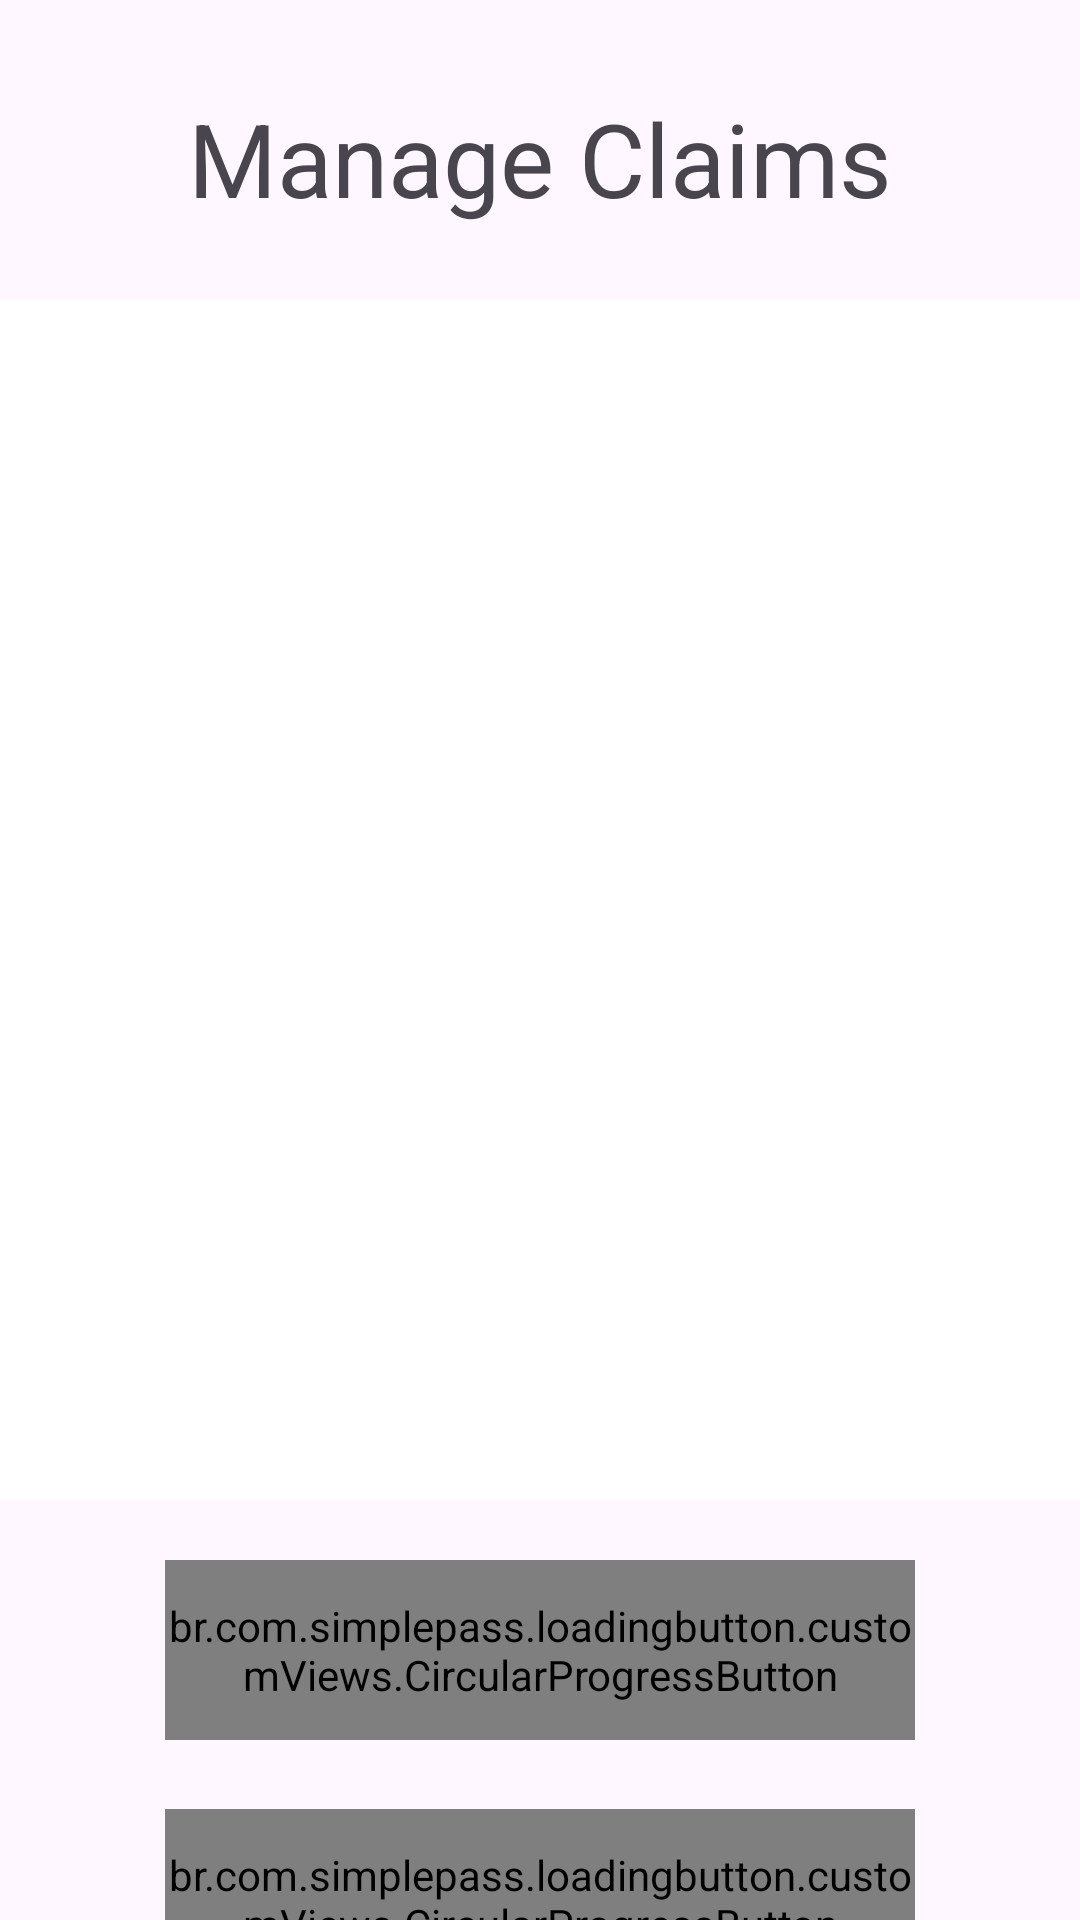

The Android layout XML behind this screen, and the referenced resources:
<!-- AndroidManifest.xml: application theme Theme.ICT2105Project -->
<!-- res/layout/activity_manager_manage_all_claims.xml -->
<?xml version="1.0" encoding="utf-8"?>
<androidx.constraintlayout.widget.ConstraintLayout xmlns:android="http://schemas.android.com/apk/res/android"
    xmlns:app="http://schemas.android.com/apk/res-auto"
    xmlns:tools="http://schemas.android.com/tools"
    android:layout_width="match_parent"
    android:layout_height="match_parent"
    tools:context=".claims.ManagerManageAllClaimsActivity">

    <TextView
        android:id="@+id/headingManagerManageClaimsTextView"
        android:layout_width="match_parent"
        android:layout_height="wrap_content"
        android:layout_marginTop="30dp"
        android:gravity="center"
        android:text="Manage Claims"
        android:textSize="34dp"
        app:layout_constraintTop_toTopOf="parent" />

    <LinearLayout
        android:id="@+id/managerManageClaimsItemLinearLayout"
        android:layout_width="match_parent"
        android:layout_height="match_parent"
        android:orientation="vertical"
        app:layout_constraintTop_toTopOf="parent"
        tools:layout_editor_absoluteX="-16dp">

        <androidx.recyclerview.widget.RecyclerView
            android:id="@+id/managerManageClaimsItemRecyclerView"
            android:layout_width="match_parent"
            android:layout_height="400dp"
            android:layout_marginTop="100dp"
            android:background="@color/colorWhite">

        </androidx.recyclerview.widget.RecyclerView>

        <TextView
            android:id="@+id/managerManageClaimsEmptyTextView"
            android:layout_width="match_parent"
            android:layout_height="400dp"
            android:layout_marginTop="100dp"
            android:gravity="center"
            android:text="No Items To Display"
            android:textColor="@color/grey"
            android:textSize="24dp"
            android:textStyle="italic"
            android:visibility="gone" />

        <androidx.constraintlayout.widget.ConstraintLayout
            android:layout_width="414dp"
            android:layout_height="233dp"
            android:layout_gravity="center_horizontal">

            <br.com.simplepass.loadingbutton.customViews.CircularProgressButton
                android:id="@+id/managerManageClaimsSubmitApproveRejectButton"
                android:layout_width="250dp"
                android:layout_height="60dp"
                android:layout_marginTop="20dp"
                android:background="@drawable/login_button"
                android:text="Submit"
                android:textColor="@color/white"
                android:textSize="22dp"
                android:textStyle="bold"
                app:initialCornerAngle="27dp"
                app:layout_constraintEnd_toEndOf="parent"
                app:layout_constraintStart_toStartOf="parent"
                app:layout_constraintTop_toTopOf="parent"
                app:spinning_bar_color="#FFF"
                app:spinning_bar_padding="20dp"
                app:spinning_bar_width="4dp" />

            <br.com.simplepass.loadingbutton.customViews.CircularProgressButton
                android:id="@+id/managerManageClaimsClearSelectionButton"
                android:layout_width="250dp"
                android:layout_height="60dp"
                android:layout_marginBottom="70dp"
                android:background="@drawable/login_button"
                android:text="Clear Selection"
                android:textColor="@color/white"
                android:textSize="22dp"
                android:textStyle="bold"
                app:initialCornerAngle="27dp"
                app:layout_constraintBottom_toBottomOf="parent"
                app:layout_constraintEnd_toEndOf="parent"
                app:layout_constraintStart_toStartOf="parent"
                app:spinning_bar_color="#FFF"
                app:spinning_bar_padding="20dp"
                app:spinning_bar_width="4dp" />

        </androidx.constraintlayout.widget.ConstraintLayout>

    </LinearLayout>

</androidx.constraintlayout.widget.ConstraintLayout>
<!-- resources referenced by this layout -->
<resources>
  <color name="colorWhite">#FFFFFF</color>
  <color name="grey">#808080</color>
  <color name="white">#FFFFFFFF</color>
  <style name="Theme.ICT2105Project" parent="Theme.Material3.DayNight.NoActionBar">
          
          <item name="colorPrimary">@color/purple_500</item>
          <item name="colorPrimaryVariant">@color/purple_700</item>
          <item name="colorOnPrimary">@color/white</item>
          
          <item name="colorSecondary">@color/teal_200</item>
          <item name="colorSecondaryVariant">@color/teal_700</item>
          <item name="colorOnSecondary">@color/black</item>
          
          <item name="android:statusBarColor" tools:targetApi="l">?attr/colorPrimaryVariant</item>
          
      </style>
  <color name="purple_500">#FF6200EE</color>
  <color name="purple_700">#FF3700B3</color>
  <color name="teal_200">#FF03DAC5</color>
  <color name="teal_700">#FF018786</color>
  <color name="black">#FF000000</color>
</resources>
